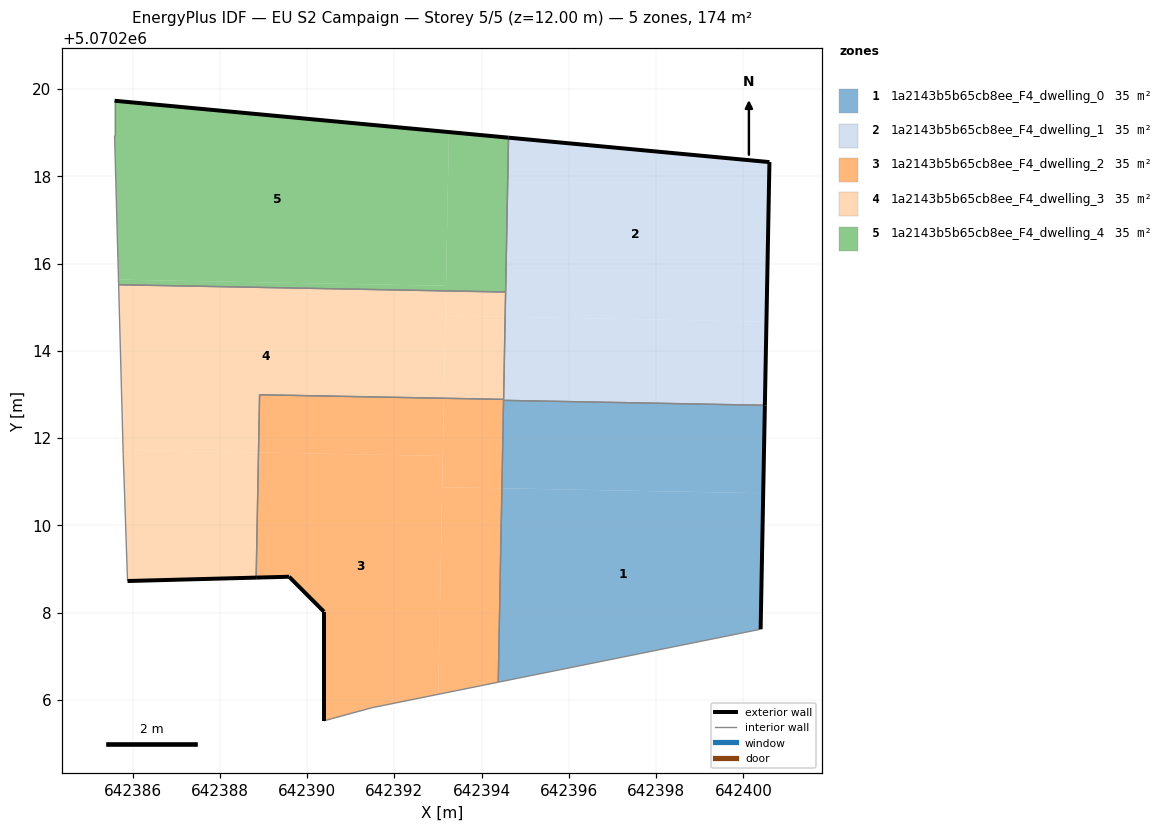
=== STOREY PLAN SPEC (per zone: floor XY polygon, exterior-wall plan segments, windows/doors) ===
zone 1: 1a2143b5b65cb8ee_F4_dwelling_0  (34.7 m²)
  floor: (642400.39, 5070207.62) (642400.45, 5070210.74) (642394.46, 5070210.85) (642394.38, 5070206.40)
  floor: (642400.45, 5070210.74) (642400.49, 5070212.75) (642394.50, 5070212.86) (642394.46, 5070210.85)
  exterior wall: (642400.49, 5070212.75) – (642400.39, 5070207.62)  [5.1 m]
  interior walls: 3
zone 2: 1a2143b5b65cb8ee_F4_dwelling_1  (34.7 m²)
  floor: (642400.53, 5070214.67) (642400.60, 5070218.33) (642394.62, 5070218.88) (642394.54, 5070214.78)
  floor: (642400.49, 5070212.75) (642400.53, 5070214.67) (642394.54, 5070214.78) (642394.50, 5070212.86)
  exterior wall: (642400.60, 5070218.33) – (642400.49, 5070212.75)  [5.6 m]
  exterior wall: (642394.62, 5070218.88) – (642400.60, 5070218.33)  [6.0 m]
  interior walls: 4
zone 3: 1a2143b5b65cb8ee_F4_dwelling_2  (34.7 m²)
  floor: (642393.01, 5070206.13) (642393.11, 5070211.59) (642388.89, 5070211.67) (642388.83, 5070208.80) (642389.59, 5070208.82) (642390.39, 5070208.02) (642390.39, 5070205.52) (642391.49, 5070205.82)
  floor: (642394.38, 5070206.40) (642394.46, 5070210.85) (642393.10, 5070210.87) (642393.01, 5070206.13)
  floor: (642393.11, 5070211.59) (642393.13, 5070212.91) (642388.91, 5070212.99) (642388.89, 5070211.67)
  floor: (642394.46, 5070210.85) (642394.50, 5070212.89) (642393.13, 5070212.91) (642393.10, 5070210.87)
  exterior wall: (642390.39, 5070205.52) – (642390.39, 5070208.02)  [2.5 m]
  exterior wall: (642390.39, 5070208.02) – (642389.59, 5070208.82)  [1.1 m]
  exterior wall: (642389.59, 5070208.82) – (642388.83, 5070208.80)  [0.8 m]
  interior walls: 6
zone 4: 1a2143b5b65cb8ee_F4_dwelling_3  (34.7 m²)
  floor: (642393.13, 5070212.91) (642393.18, 5070215.37) (642385.68, 5070215.51) (642385.78, 5070211.73) (642388.89, 5070211.67) (642388.91, 5070212.99)
  floor: (642388.83, 5070208.80) (642388.89, 5070211.67) (642385.78, 5070211.73) (642385.78, 5070211.62) (642385.88, 5070208.72)
  floor: (642394.50, 5070212.89) (642394.54, 5070214.78) (642393.17, 5070214.81) (642393.13, 5070212.91)
  floor: (642394.54, 5070214.78) (642394.55, 5070215.35) (642393.18, 5070215.37) (642393.17, 5070214.81)
  exterior wall: (642388.83, 5070208.80) – (642385.88, 5070208.72)  [2.9 m]
  interior walls: 6
zone 5: 1a2143b5b65cb8ee_F4_dwelling_4  (34.7 m²)
  floor: (642393.18, 5070215.49) (642393.25, 5070219.01) (642385.59, 5070219.73) (642385.59, 5070218.93) (642385.68, 5070215.63)
  floor: (642394.55, 5070215.35) (642394.62, 5070218.88) (642393.25, 5070219.01) (642393.18, 5070215.37)
  floor: (642393.18, 5070215.37) (642393.18, 5070215.49) (642385.68, 5070215.63) (642385.68, 5070215.51)
  exterior wall: (642385.59, 5070219.73) – (642394.62, 5070218.88)  [9.1 m]
  interior walls: 4

=== DERIVED (storey summary) ===
Building: EU S2 Campaign
Storey: 5 of 5  (floor level z = 12.00 m)
Storey gross floor area: 173.7 m²
Zones on this storey: 5
  - 1a2143b5b65cb8ee_F4_dwelling_0: floor 34.7 m²; exterior wall 5.1 m (15.4 m²); WWR 0.0%
  - 1a2143b5b65cb8ee_F4_dwelling_1: floor 34.7 m²; exterior wall 11.6 m (34.7 m²); WWR 0.0%
  - 1a2143b5b65cb8ee_F4_dwelling_2: floor 34.7 m²; exterior wall 4.4 m (13.2 m²); WWR 0.0%
  - 1a2143b5b65cb8ee_F4_dwelling_3: floor 34.7 m²; exterior wall 2.9 m (8.8 m²); WWR 0.0%
  - 1a2143b5b65cb8ee_F4_dwelling_4: floor 34.7 m²; exterior wall 9.1 m (27.2 m²); WWR 0.0%
Zone adjacency (shared interzone walls):
  - 1a2143b5b65cb8ee_F4_dwelling_0 ↔ 1a2143b5b65cb8ee_F4_dwelling_1
  - 1a2143b5b65cb8ee_F4_dwelling_0 ↔ 1a2143b5b65cb8ee_F4_dwelling_2
  - 1a2143b5b65cb8ee_F4_dwelling_1 ↔ 1a2143b5b65cb8ee_F4_dwelling_2
  - 1a2143b5b65cb8ee_F4_dwelling_1 ↔ 1a2143b5b65cb8ee_F4_dwelling_3
  - 1a2143b5b65cb8ee_F4_dwelling_1 ↔ 1a2143b5b65cb8ee_F4_dwelling_4
  - 1a2143b5b65cb8ee_F4_dwelling_2 ↔ 1a2143b5b65cb8ee_F4_dwelling_3
  - 1a2143b5b65cb8ee_F4_dwelling_3 ↔ 1a2143b5b65cb8ee_F4_dwelling_4